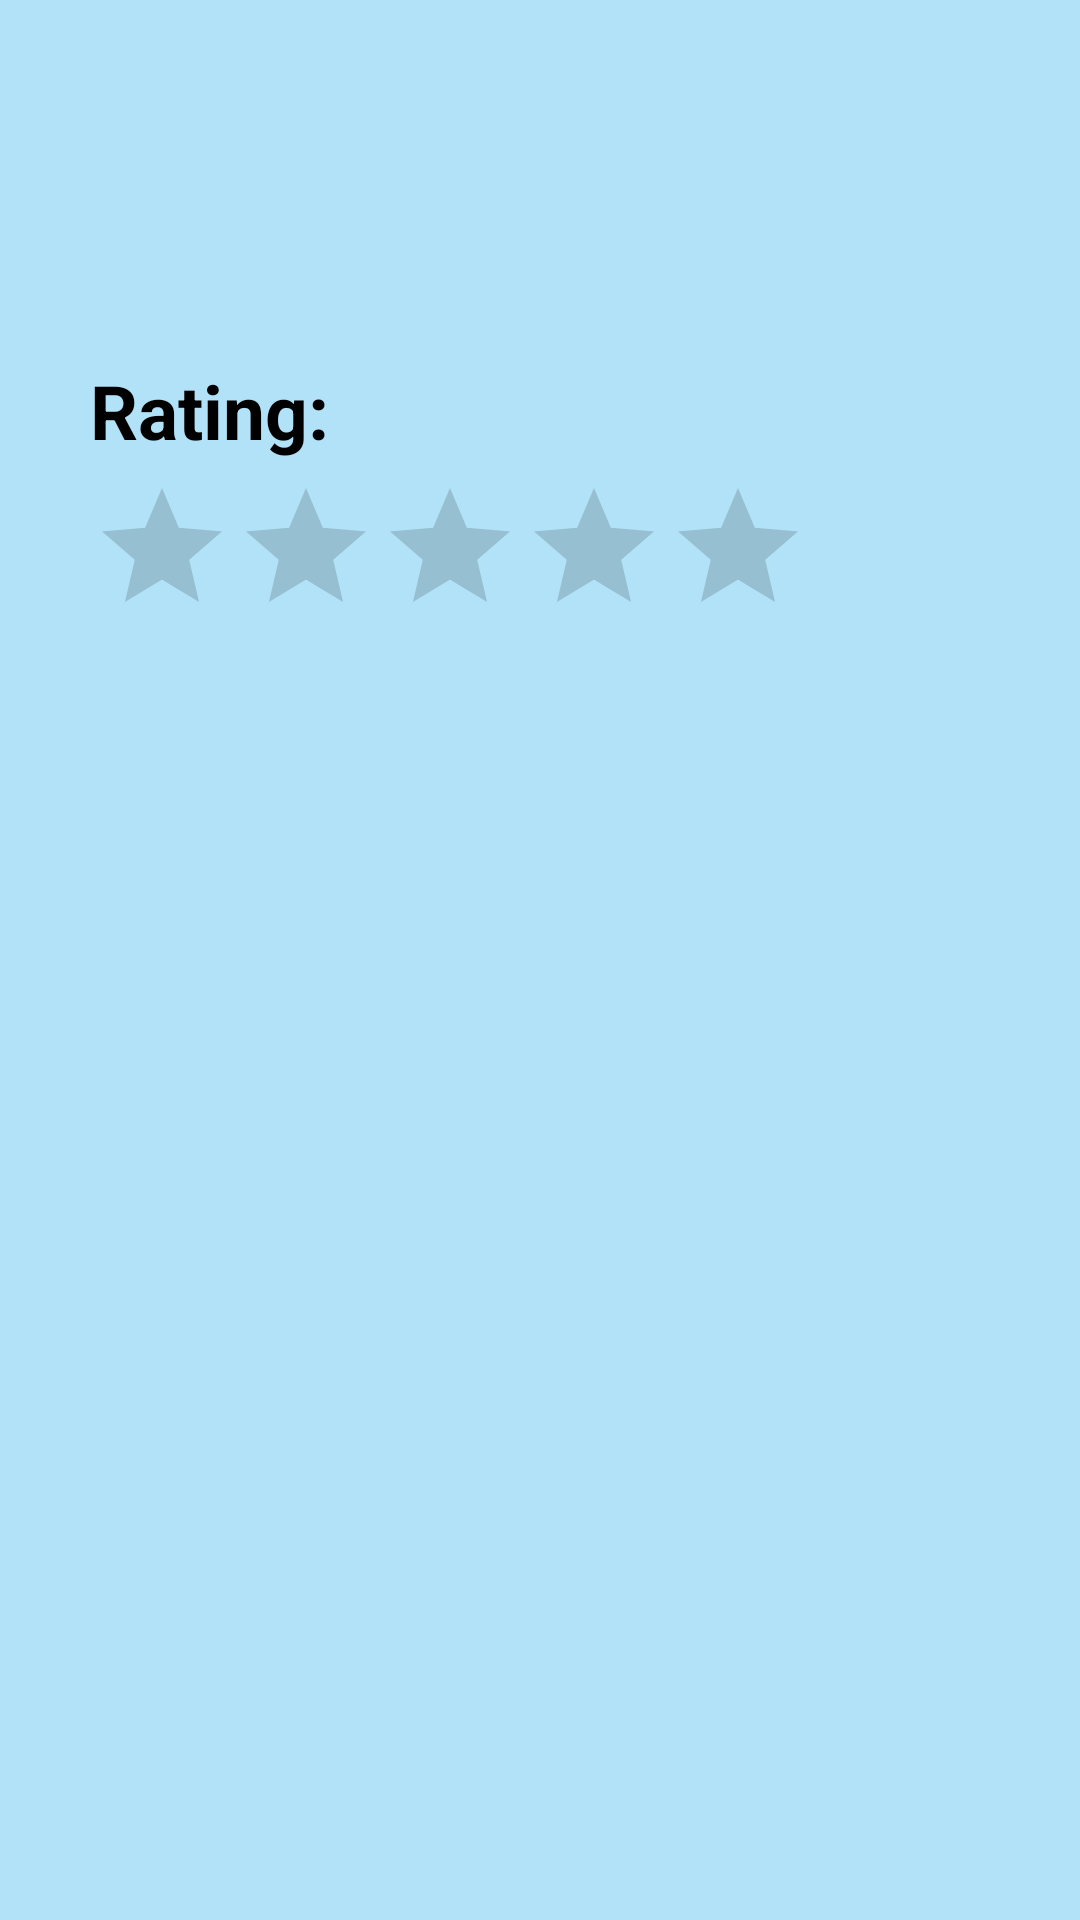

Reconstruct the res/layout file that produces this screen, plus the resources it refers to.
<!-- AndroidManifest.xml: application theme Theme.MovieReview -->
<!-- res/layout/activity_movie_details.xml -->
<?xml version="1.0" encoding="utf-8"?>
<LinearLayout xmlns:android="http://schemas.android.com/apk/res/android"
    xmlns:app="http://schemas.android.com/apk/res-auto"
    xmlns:tools="http://schemas.android.com/tools"
    android:id="@+id/main"
    android:layout_width="match_parent"
    android:layout_height="match_parent"
    tools:context=".MovieDetailsActivity"
    android:orientation="vertical"
    android:padding="30dp"
    android:background="#B2E2F8"
    >
    <TextView
        android:id="@+id/textViewMovieName"
        android:layout_width="match_parent"
        android:layout_height="wrap_content"
        android:textSize="30sp"
        android:textStyle="bold"
        android:gravity="center_horizontal"
        android:textColor="#FF0000"
        />

    <TextView
        android:id="@+id/textViewYear"
        android:layout_width="match_parent"
        android:layout_height="wrap_content"
        android:textStyle="bold"
        android:layout_marginTop="8dp"
        android:textColor="#000000"
        android:textSize="25sp"
        />

    <TextView
        android:layout_width="wrap_content"
        android:layout_height="wrap_content"
        android:text="Rating: "
        android:textStyle="bold"
        android:layout_marginTop="8dp"
        android:textColor="#000000"
        android:textSize="25sp"
        />
    <RatingBar
        android:id="@+id/ratingBar"
        android:layout_width="wrap_content"
        android:layout_height="wrap_content"
        android:layout_marginTop="5dp"

        />
    <TextView
        android:id="@+id/textViewGenre"
        android:layout_width="match_parent"
        android:layout_height="wrap_content"
        android:layout_marginTop="8dp"
        android:textColor="#000000"
        android:textSize="25sp"
        />

    <TextView
        android:id="@+id/textViewActorName"
        android:layout_width="match_parent"
        android:layout_height="wrap_content"
        android:layout_marginTop="8dp"
        android:textColor="#000000"
        android:textSize="25sp"
        />

</LinearLayout>
<!-- resources referenced by this layout -->
<resources>
  <style name="Theme.MovieReview" parent="Base.Theme.MovieReview" />
  <style name="Base.Theme.MovieReview" parent="Theme.AppCompat.DayNight.NoActionBar">
          
          
      </style>
</resources>
